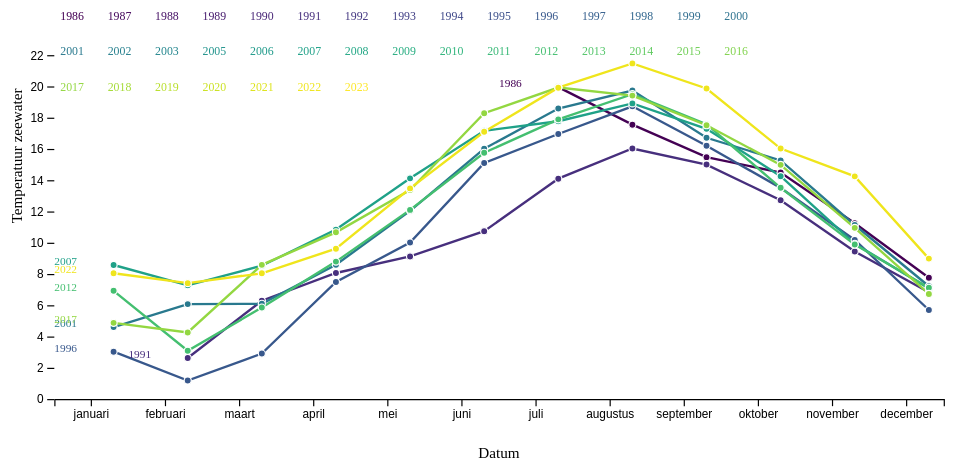
D3 v6 page, settled after 360 driven frames (6 s of simulated time); the page loaded 1 data file(s).


        // set the dimensions and margins of the graph
        const margin = {top: 60, right: 20, bottom: 50, left: 50},
            width = 920 - margin.left - margin.right,
            height = 400 - margin.top - margin.bottom;


        let groups = undefined;
        const months_sordted = ["", "januari", "februari", "maart", "april", "mei", "juni", "juli", "augustus", "september", "oktober", "november", "december"]
        //Read the data
        d3.csv("./data/klimaat_tzw.csv").then((data) => {
            // append the svg object to the body of the page
            const svg = d3.select("#tzw_klimaat")
                .append("svg")
                .attr("viewBox", [0, 0, width, height + margin.top + margin.bottom])
                .on("mouseenter", onMouseEnter)
                .on("mousemove", onMouseMove)
                .on("mouseleave", onMouseLeave);
            // List of groups (here I have one group per column)
            groups = data.map(d => d.year).filter((value, index, array) => array.indexOf(value) === index);
            // Reformat the data: we need an array of arrays of {x, y} tuples
            let dataReady = groups.map((grpName) => { // .map allows to do something for each element of the list
                return {
                    name: grpName,
                    values: data.filter(d => d.year === grpName).map((d) => {
                        return {time: d.month, value: d.value};
                    })
                };
            });

            // A color scale: one color for each group
            const myColor = d3.scaleSequential(d3.interpolateViridis)
                .domain(d3.extent(groups))

            // Add X axis --> it is a date format
            const x = d3.scaleBand()
                .domain(data.map(d => d.month).sort(function (a, b) {
                        if (a === b) {
                            return 0;
                        }
                        if (months_sordted.indexOf(a) < months_sordted.indexOf(b)) {
                            return -1;
                        }
                        return 1;
                    }
                ))
                .range([margin.left, width - margin.left]);
            svg.append("g")
                .attr("transform", `translate(0, ${height + margin.top})`)
                .call(d3.axisBottom(x));

            // Add Y axis
            const y = d3.scaleLinear()
                .domain([0, 22])
                .range([height + margin.top, margin.top]);
            svg.append("g")
                .attr("transform", `translate(${margin.left}, 0)`)
                .call(d3.axisLeft(y).ticks(null, "s"))
                .call(g => g.select(".domain").remove())
                .call(g => g.select(".tick:last-of-type text").clone()
                    .attr("x", 3)
                    .attr("text-anchor", "start")
                    .attr("font-weight", "bold")
                );

            // Add the lines
            const line = d3.line()
                .x(d => x(d.time) + margin.left)
                .y(d => y(d.value))
            svg.selectAll("myLines")
                .data(dataReady)
                .join("path")
                .attr("class", d => 'c' + d.name.toString())
                .attr("d", d => line(d.values))
                .attr("stroke", d => myColor(d.name))
                .style("stroke-width", 2)
                .style("fill", "none");

            // Add the points
            svg
                // First we need to enter in a group
                .selectAll("myDots")
                .data(dataReady)
                .join('g')
                .style("fill", d => myColor(d.name))
                .attr("class", d => 'c' + d.name.toString())
                // Second we need to enter in the 'values' part of this group
                .selectAll("myPoints")
                .data(d => d.values)
                .join("circle")
                .attr("cx", d => x(d.time) + margin.left)
                .attr("cy", d => y(d.value))
                .attr("r", 3)
                .attr("stroke", "white")

            // Add a label at the end of each line
            svg
                .selectAll("myLabels")
                .data(dataReady)
                .join('g')
                .append("text")
                .attr("class", d => 'c' + d.name.toString())
                .datum(d => {
                    return {name: d.name, value: d.values[0]};
                }) // keep only the last value of each time series
                .attr("transform", d => `translate(${x(d.value.time)},${y(d.value.value)})`) // Put the text at the position of the last point
                //.attr("x",) // shift the text a bit more right
                .text(d => d.name)
                .style("fill", d => myColor(d.name))
                .style("font-size", ".6em")
                .style("background-color", "white")

            // Add a legend (interactive)
            svg
                .selectAll("myLegend")
                .data(dataReady)
                .join('g')
                .append("text")
                .attr('x', (_, i) => margin.left + 5 + (i % 15) * 40)
                .attr('y', (_, i) => {
                    return 30 + Math.floor(i / 15) * 30
                })
                .attr('class', d => "label" + d.name)
                .text(d => d.name)
                .style("fill", d => myColor(d.name))
                .style("font-size", 10)
                .on("click", function (event, d) {
                    // is the element currently visible ?
                    let currentOpacity = d3.selectAll(".c" + d.name).style("opacity")
                    // Change the opacity: from 0 to 1 or from 1 to 0
                    d3.selectAll(".c" + d.name).transition().style("opacity", currentOpacity == 1 ? 0 : 1)
                    //d3.selectAll(".c" + d.name).transition().style()
                })

            svg.append("text")
                .attr("class", "y label")
                .attr("text-anchor", "end")
                .attr("x", -height / 2)
                .attr("y", margin.left / 2 - 12)
                .attr("dy", ".75em")
                .attr("transform", "rotate(-90)")
                .attr("text-anchor", "middle")
                .attr("style", `font-size: 0.8em`)
                .text("Temperatuur zeewater");

            svg.append("text")
                .attr("class", "x label")
                .attr("text-anchor", "end")
                .attr("x", width / 2)
                .attr("y", height + margin.bottom + margin.top)
                .attr("text-anchor", "middle")
                .attr("style", "font-size: 0.8em")
                .text("Datum");

            const hover_elements = svg.append("g");

            function onMouseEnter(e) {
                // get x value of mouse
                const pointer = d3.pointer(e)[0];
                console.log(pointer)
                //const hoveredDate = x.invert(pointer); // doesn't  work with scqlebqnd
                hover_elements.append("rect")
                    .attr("id", "x-axis-line")
                    .attr("class", "dotted")
                    .attr("stroke-width", "1px")
                    .attr("width", ".5px")
                    .attr("height", height)
                    .attr("x", pointer[0])
                    .attr("y", margin.top);
                hover_elements.append("text")
                    .attr("id", "datum-text")
                    .attr("class", "value-text")
                    .attr("x", pointer[0])
                    .attr("y", height + margin.top - 3)
                    .attr("text-anchor", "middle")
                    .text(hoveredDate);
                /*
                        hover_elements.append("text")
                            .attr("id", "wind-text")
                            .attr("class", "value-text")
                            .attr("x", xz(windkracht.datum))
                            .attr("y", y_wind_scale(windkracht.value))
                            .text(windkracht.value + "m/s");

                        hover_elements.append("circle")
                            .attr("id", "golf")
                            .attr("class", "value")
                            .attr("fill", water_color)
                            .attr("r", "3px")
                            .attr("cx", xz(golfhoogte.datum))
                            .attr("cy", y_golf_scale(golfhoogte.value));
                        hover_elements.append("text")
                            .attr("id", "golf-text")
                            .attr("class", "value-text")
                            .attr("x", xz(golfhoogte.datum))
                            .attr("y", y_golf_scale(golfhoogte.value))
                            .text(golfhoogte.value + "cm");

                        const richtingen = hover_elements.append("g")
                            .attr("id", "richtingen")
                            .attr("transform", `translate(${xz(wrichting.datum)},20)`);
                        richtingen.append("circle")
                            .attr("class", "dotted")
                            .attr("r", 10)
                            .attr("style", "fill: white")
                            .attr("transform", "translate(0, 7)");
                        richtingen.append("polygon")
                            .attr("id", "windrichting")
                            .attr("class", "arrow")
                            .attr("points", "0 0, 5 15, 0 10, -5 15, 0 0")
                            .attr("stroke", wind_color)
                            .attr("fill", "none")
                            .attr("transform", `rotate(${wrichting.value}, 0, 7.5)`);
                        richtingen.append("polygon")
                            .attr("id", "golfrichting")
                            .attr("class", "arrow")
                            .attr("points", "0 0, 5 15, 0 10, -5 15, 0 0")
                            .attr("fill", water_color)
                            .attr("stroke", "none")
                            .attr("transform", `rotate(${grichting.value}, 0, 7.5)`);

                 */
            }

            function onMouseMove(e) {
                const pointer = d3.pointer(e);
                const hoveredDate = x.invert(pointer[0]);
                /*
                hover_elements.select("#x-axis-line").attr("x", pointer[0]);
                hover_elements.select("#datum-text").attr("x", pointer[0]).text(hoveredDate.toLocaleString());
                const windkracht = binarySearch(windsnelheden, d => d.datum, hoveredDate);
                const golfhoogte = binarySearch(golfhoogtes, d => d.datum, hoveredDate);
                const wrichting = binarySearch(windrichting, d => d.datum, hoveredDate);
                const grichting = binarySearch(golfrichting, d => d.datum, hoveredDate);
                hover_elements.selectAll("#wind")
                    .attr("cx", x(windkracht.datum))
                    .attr("cy", y_wind_scale(windkracht.value));
                hover_elements.selectAll("#golf")
                    .attr("cx", x(golfhoogte.datum))
                    .attr("cy", y_golf_scale(golfhoogte.value));
                hover_elements.selectAll("#wind-text")
                    .attr("x", x(windkracht.datum))
                    .attr("y", y_wind_scale(windkracht.value))
                    .text(windkracht.value + "m/s");
                hover_elements.selectAll("#golf-text")
                    .attr("x", x(golfhoogte.datum))
                    .attr("y", y_golf_scale(golfhoogte.value))
                    .text(golfhoogte.value + "cm");
                hover_elements.select("#richtingen").attr("transform", `translate(${x(wrichting.datum)},20)`);
                hover_elements.select("#windrichting").attr("transform", `rotate(${wrichting.value}, 0, 7.5)`);
                hover_elements.select("#golfrichting").attr("transform", `rotate(${grichting.value}, 0, 7.5)`);

                 */
            }

            function onMouseLeave(e) {
                hover_elements.selectChildren().remove();
                hover_elements.node().childNodes.forEach(node => node.remove()); // Remove stray elements
            }
        }).then(() => {
            begin()
        })

        function begin() {
            for (let i in groups) {
                if (i % 5 !== 0) {
                    d3.selectAll(".c" + groups[i]).transition().style("opacity", 0)
                } else {
                    d3.selectAll(".c" + groups[i]).transition().style("opacity", 1)
                }
            }
        }

        function show_all() {
            if (groups) {
                for (let i of groups) {
                    d3.selectAll(".c" + i).transition().style("opacity", 1)
                }
            }
        }

        function hide_all() {
            if (groups) {
                for (let i of groups) {
                    d3.selectAll(".c" + i).transition().style("opacity", 0)
                }
            }
        }

        function animate_graph() {
            if (groups) {
                hide_all()
                for (let index in groups) {
                    let i = groups[index]
                    setTimeout((index) => {
                        d3.selectAll(".c" + i).transition().style("opacity", 1);
                        if (((index % 10) !== 0)) {
                            setTimeout(() => {
                                d3.selectAll(".c" + i).transition().style("opacity", 0)
                            }, 3000);
                        }
                    }, 1000 * (index));
                }
            }
        }
    

### data: data/klimaat_tzw.csv
year, month, value
1986, juli, 19.95
1986, augustus, 17.55
1986, september, 15.47
1986, oktober, 14.49
1986, november, 11.25
1986, december, 7.764
1987, januari, 3.439
1987, februari, 2.632
1987, maart, 3.661
1987, april, 9.528
1987, mei, 12.87
1987, juni, 16.69
1987, juli, 17.98
1987, augustus, 17.67
1987, september, 15.45
1987, oktober, 13.24
1987, november, 10.78
1987, december, 6.401
1988, februari, 6.022
1988, maart, 7.511
1988, april, 9.036
1988, mei, 12.97
1988, juni, 15.9
1988, juli, 17.76
1988, augustus, 19.35
1988, september, 17.47
1988, oktober, 14.69
1988, november, 10.46
1988, december, 8.414
1989, januari, 7.496
1989, februari, 6.599
1989, maart, 8.426
1989, april, 9.264
1989, mei, 13.33
1989, juni, 18.05
1989, juli, 20.43
1989, augustus, 20.97
1989, september, 19.53
1989, oktober, 14.36
1989, november, 11.45
1989, december, 7.916
1990, januari, 6.737
1990, februari, 8.163
1990, maart, 8.515
1990, april, 8.901
1990, mei, 14.19
1990, juni, 15.65
1990, juli, 16.32
1990, augustus, 17.34
1990, september, 16.07
1990, november, 10.62
1990, december, 7.885
1991, februari, 2.624
1991, maart, 6.29
1991, april, 8.064
1991, mei, 9.124
1991, juni, 10.74
1991, juli, 14.1
1991, augustus, 16.03
1991, september, 15
... 343 more rows